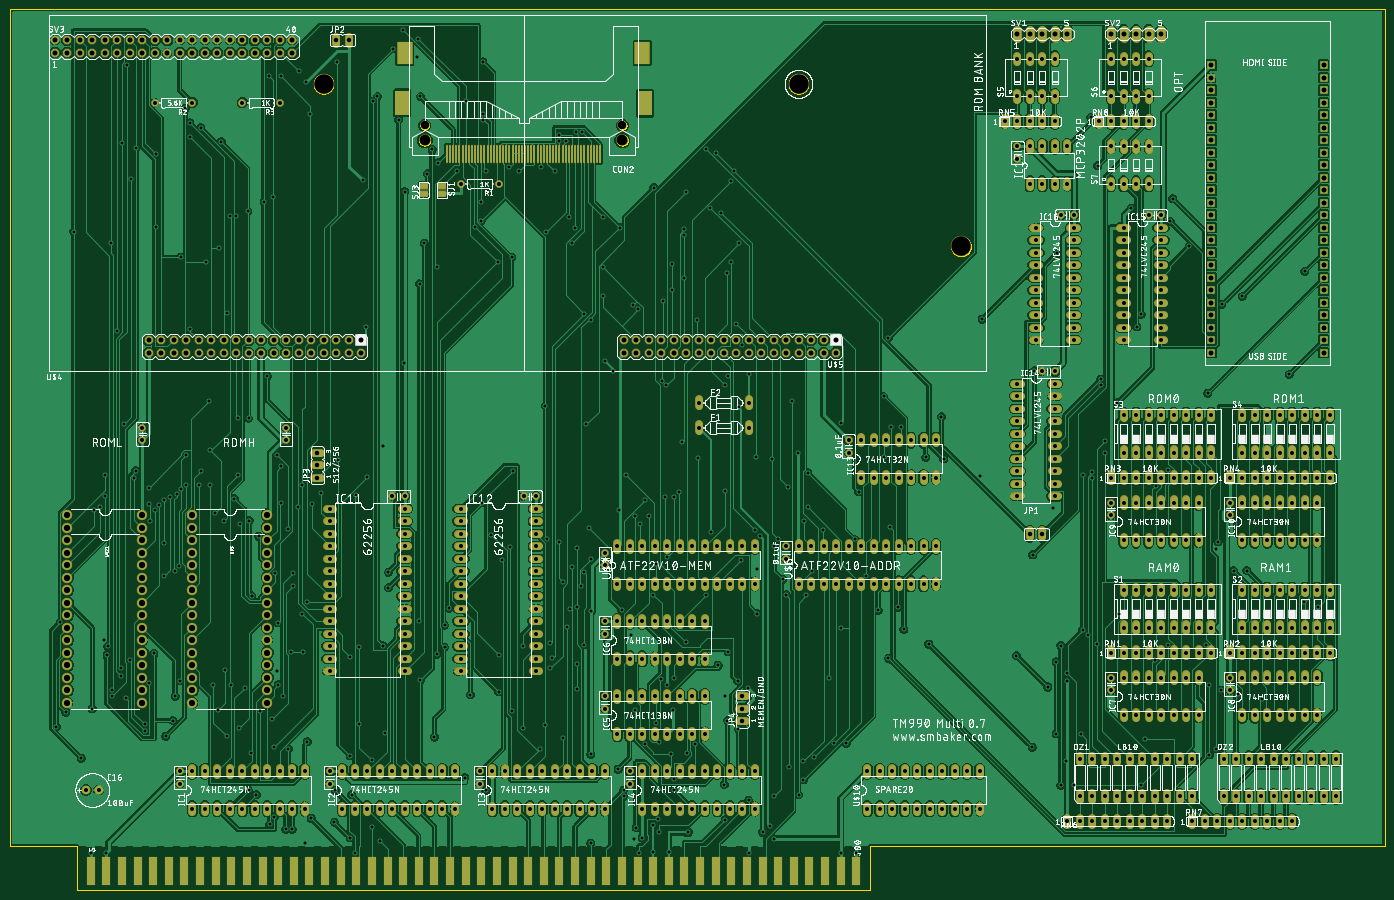
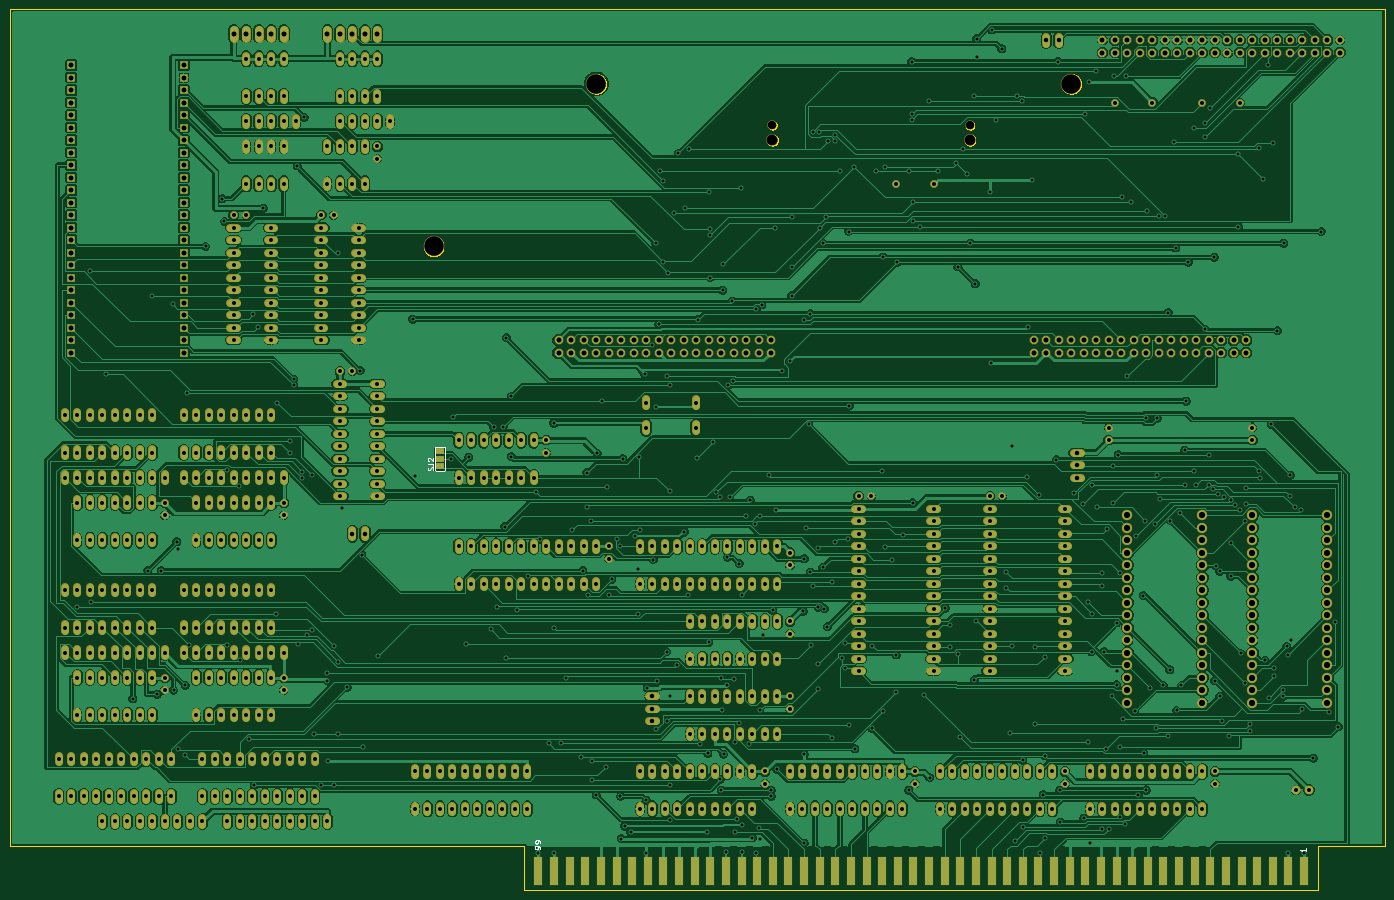
Circuit board: 8 layer files. Board 279.4 x 179.1 mm.
- bottom_copper: tm990-multi.GBL (864567 bytes)
- bottom_silk: tm990-multi.GBO (17378 bytes)
- bottom_mask: tm990-multi.GBS (30869 bytes)
- outline: tm990-multi.GKO (49763 bytes)
- top_copper: tm990-multi.GTL (860987 bytes)
- top_silk: tm990-multi.GTO (978709 bytes)
- top_mask: tm990-multi.GTS (32136 bytes)
- drill: tm990-multi.XLN (18588 bytes)

=== bottom_copper: tm990-multi.GBL (864567 bytes, source omitted) ===
=== bottom_silk: tm990-multi.GBO (17378 bytes, source omitted) ===
=== bottom_mask: tm990-multi.GBS (30869 bytes, source omitted) ===
=== outline: tm990-multi.GKO (49763 bytes, source omitted) ===
=== top_copper: tm990-multi.GTL (860987 bytes, source omitted) ===
=== top_silk: tm990-multi.GTO (978709 bytes, source omitted) ===
=== top_mask: tm990-multi.GTS (32136 bytes, source omitted) ===
=== drill: tm990-multi.XLN (18588 bytes, source omitted) ===
